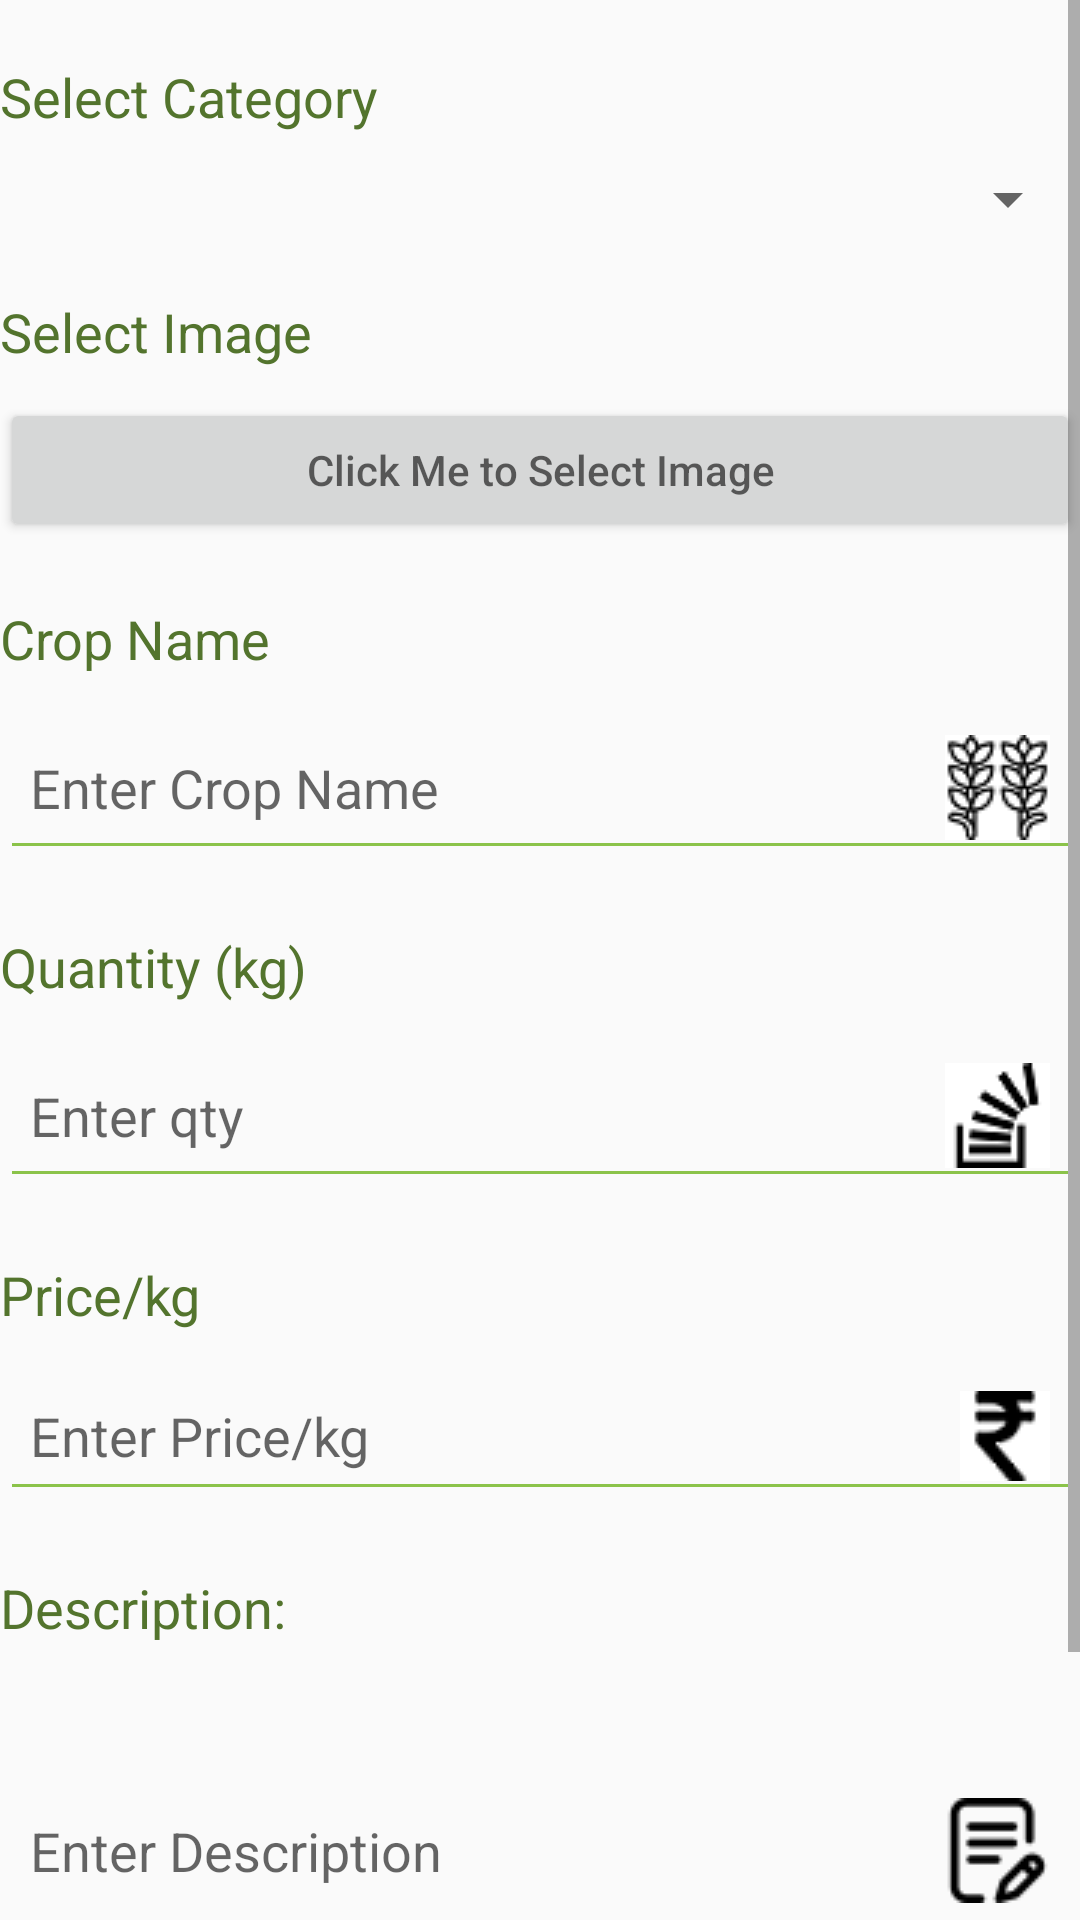

Reconstruct the res/layout file that produces this screen, plus the resources it refers to.
<!-- AndroidManifest.xml: application theme AppTheme -->
<!-- res/layout/activity_crop__detail_update__form.xml -->
<?xml version="1.0" encoding="utf-8"?>

<ScrollView xmlns:android="http://schemas.android.com/apk/res/android"
    xmlns:app="http://schemas.android.com/apk/res-auto"
    xmlns:tools="http://schemas.android.com/tools"
    android:layout_width="match_parent"
    android:layout_height="match_parent"
    tools:context=".Farmer.Crop_Details_Update_Form">

    <LinearLayout
        android:layout_width="match_parent"
        android:layout_height="match_parent"
        android:orientation="vertical">

        
        <TextView
            android:id="@+id/product_id"
            android:layout_width="wrap_content"
            android:layout_height="wrap_content"
            android:visibility="gone"/>
        <TextView
            android:layout_width="wrap_content"
            android:layout_height="wrap_content"
            android:text="@string/category"
            android:textColor="@color/textcolor"
            android:textSize="18dp"
            android:layout_marginBottom="10dp"
            android:layout_marginTop="20dp"/>
        <Spinner
            android:id="@+id/cat_name"
            android:layout_width="match_parent"
            android:layout_height="wrap_content"
            android:autofillHints="Select Category"/>


        <TextView
            android:layout_width="wrap_content"
            android:layout_height="wrap_content"
            android:text="Select Image"
            android:textSize="18dp"

            android:textColor="@color/textcolor"
            android:layout_marginBottom="10dp"
            android:layout_marginTop="20dp"/>
        <Button
            android:padding="10dp"
            android:lines="1"
            android:id="@+id/selectimg"
            android:singleLine="true"
            android:maxLines="1"
            android:layout_width="match_parent"
            android:layout_height="wrap_content"
            android:hint="Click Me to Select Image"/>

        <ImageView
            android:layout_width="100dp"
            android:layout_height="100dp"
            android:id="@+id/img"
            android:visibility="gone"/>
        <TextView
            android:layout_width="wrap_content"
            android:layout_height="wrap_content"
            android:text="@string/crop_name"
            android:textSize="18dp"

            android:textColor="@color/textcolor"
            android:layout_marginBottom="10dp"
            android:layout_marginTop="20dp"/>
        <EditText
            android:id="@+id/crop_name"
            android:padding="10dp"
            android:lines="1"
            android:singleLine="true"
            android:maxLines="1"
            android:backgroundTint="@color/editline"
            android:drawableRight="@drawable/crop_name"
            android:layout_width="match_parent"
            android:layout_height="wrap_content"
            android:hint="@string/editcname"/>

        <TextView
            android:layout_width="wrap_content"
            android:layout_height="wrap_content"
            android:text="@string/qty"
            android:textSize="18dp"
            android:textColor="@color/textcolor"
            android:layout_marginBottom="10dp"
            android:layout_marginTop="20dp"/>
        <EditText
            android:id="@+id/qty"
            android:padding="10dp"
            android:backgroundTint="@color/editline"
            android:drawableRight="@drawable/qty"
            android:layout_width="match_parent"
            android:layout_height="wrap_content"
            android:hint="@string/editqty"/>

        <TextView
            android:layout_width="wrap_content"
            android:layout_height="wrap_content"
            android:text="@string/price"
            android:textSize="18dp"
            android:textColor="@color/textcolor"
            android:layout_marginBottom="10dp"
            android:layout_marginTop="20dp"/>
        <EditText
            android:id="@+id/price"
            android:padding="10dp"
            android:backgroundTint="@color/editline"
            android:drawableRight="@drawable/rupee"
            android:layout_width="match_parent"
            android:layout_height="wrap_content"
            android:hint="@string/editprice"/>

        <TextView
            android:layout_width="wrap_content"
            android:layout_height="wrap_content"
            android:text="@string/desc"
            android:textSize="18dp"
            android:textColor="@color/textcolor"
            android:layout_marginBottom="10dp"
            android:layout_marginTop="20dp"/>
        <EditText
            android:id="@+id/description"
            android:padding="10dp"
            android:backgroundTint="@color/editline"
            android:layout_width="match_parent"
            android:layout_height="wrap_content"
            android:drawablePadding="5dp"
            android:drawableRight="@drawable/extra_note"
            android:hint="@string/editdesc"
            android:lines="4"
            />

        <Button
            android:id="@+id/add"
            android:layout_width="wrap_content"
            android:layout_height="wrap_content"
            android:layout_gravity="center"
            android:width="120dp"
            android:background="@drawable/btndraw"
            android:text="ADD"
            android:textColor="@color/btntext"
            android:layout_marginTop="20dp"
            android:gravity="center"
            android:textSize="20dp"/>



    </LinearLayout>

</ScrollView>
<!-- resources referenced by this layout -->
<resources>
  <color name="btntext">#FAFCF7</color>
  <color name="editline">#8BC34A</color>
  <color name="textcolor">#53742D</color>
  <!-- drawable btndraw (drawable-v24) -->
  <?xml version="1.0" encoding="utf-8"?>
  
  <shape xmlns:android="http://schemas.android.com/apk/res/android"
      android:shape="rectangle">
      <solid android:color="@color/editline"/>
      <corners android:radius="150dp"/>
  
  
  </shape>
  <!-- drawable crop_name: png bitmap (drawable, 2189 bytes) -->
  <!-- drawable extra_note: png bitmap (drawable, 798 bytes) -->
  <!-- drawable qty: png bitmap (drawable, 1295 bytes) -->
  <!-- drawable rupee: png bitmap (drawable, 893 bytes) -->
  <string name="category">Select Category</string>
  <string name="crop_name">Crop Name</string>
  <string name="desc">Description:</string>
  <string name="editcname">Enter Crop Name</string>
  <string name="editdesc">Enter Description</string>
  <string name="editprice">Enter Price/kg</string>
  <string name="editqty">Enter qty</string>
  <string name="price">Price/kg</string>
  <string name="qty">Quantity (kg)</string>
  <style name="AppTheme" parent="Theme.AppCompat.Light.DarkActionBar">
          
          <item name="colorPrimary">@color/colorPrimary</item>
          <item name="colorPrimaryDark">@color/colorPrimaryDark</item>
          <item name="colorAccent">@color/colorAccent</item>
      </style>
  <color name="colorPrimary">#008577</color>
  <color name="colorPrimaryDark">#00574B</color>
  <color name="colorAccent">#F83829</color>
</resources>
